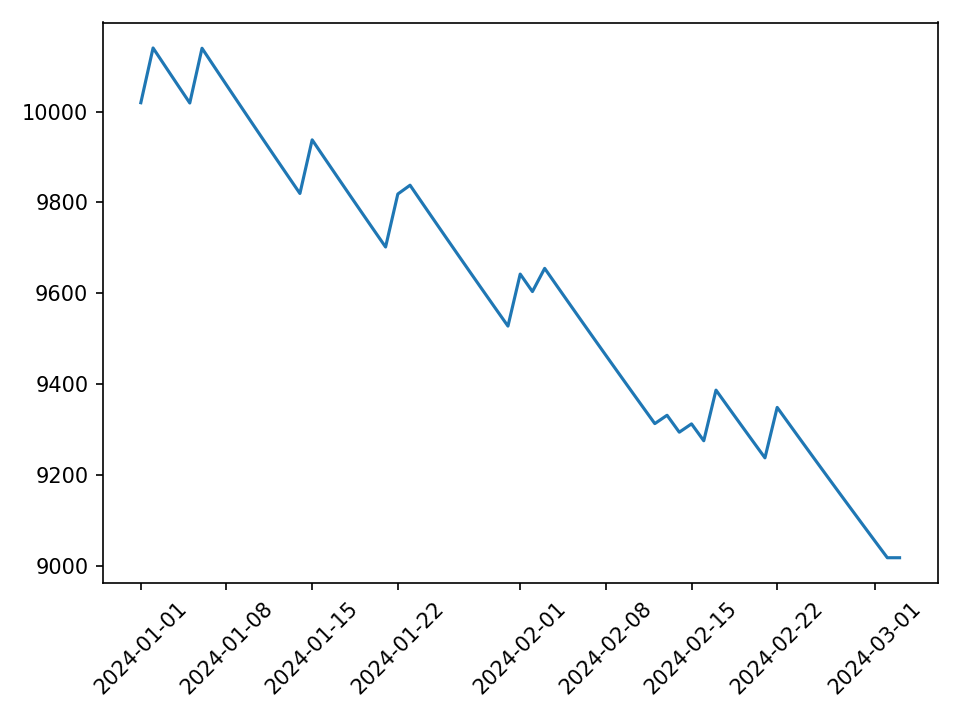

Values plotted in this chart, from the file beside it:
day, equity, failed, fail_reason
2024-01-01, 10020, False, 
2024-01-02, 10140, False, 
2024-01-03, 10100, False, 
2024-01-04, 10059, False, 
2024-01-05, 10019, False, 
2024-01-06, 10140, False, 
2024-01-07, 10099, False, 
2024-01-08, 10059, False, 
2024-01-09, 10019, False, 
2024-01-10, 9978, False, 
2024-01-11, 9939, False, 
2024-01-12, 9899, False, 
2024-01-13, 9859, False, 
2024-01-14, 9820, False, 
2024-01-15, 9938, False, 
2024-01-16, 9898, False, 
2024-01-17, 9859, False, 
2024-01-18, 9819, False, 
2024-01-19, 9780, False, 
2024-01-20, 9741, False, 
2024-01-21, 9702, False, 
2024-01-22, 9819, False, 
2024-01-23, 9838, False, 
2024-01-24, 9799, False, 
2024-01-25, 9759, False, 
2024-01-26, 9720, False, 
2024-01-27, 9682, False, 
2024-01-28, 9643, False, 
2024-01-29, 9604, False, 
2024-01-30, 9566, False, 
2024-01-31, 9528, False, 
2024-02-01, 9642, False, 
2024-02-02, 9604, False, 
2024-02-03, 9655, False, 
2024-02-04, 9616, False, 
2024-02-05, 9578, False, 
2024-02-06, 9539, False, 
2024-02-07, 9501, False, 
2024-02-08, 9463, False, 
2024-02-09, 9425, False, 
2024-02-10, 9388, False, 
2024-02-11, 9350, False, 
2024-02-12, 9313, False, 
2024-02-13, 9331, False, 
2024-02-14, 9294, False, 
2024-02-15, 9312, False, 
2024-02-16, 9275, False, 
2024-02-17, 9387, False, 
2024-02-18, 9349, False, 
2024-02-19, 9312, False, 
2024-02-20, 9274, False, 
2024-02-21, 9237, False, 
2024-02-22, 9348, False, 
2024-02-23, 9311, False, 
2024-02-24, 9274, False, 
2024-02-25, 9237, False, 
2024-02-26, 9200, False, 
2024-02-27, 9163, False, 
2024-02-28, 9126, False, 
2024-02-29, 9090, False, 
... 3 more rows
